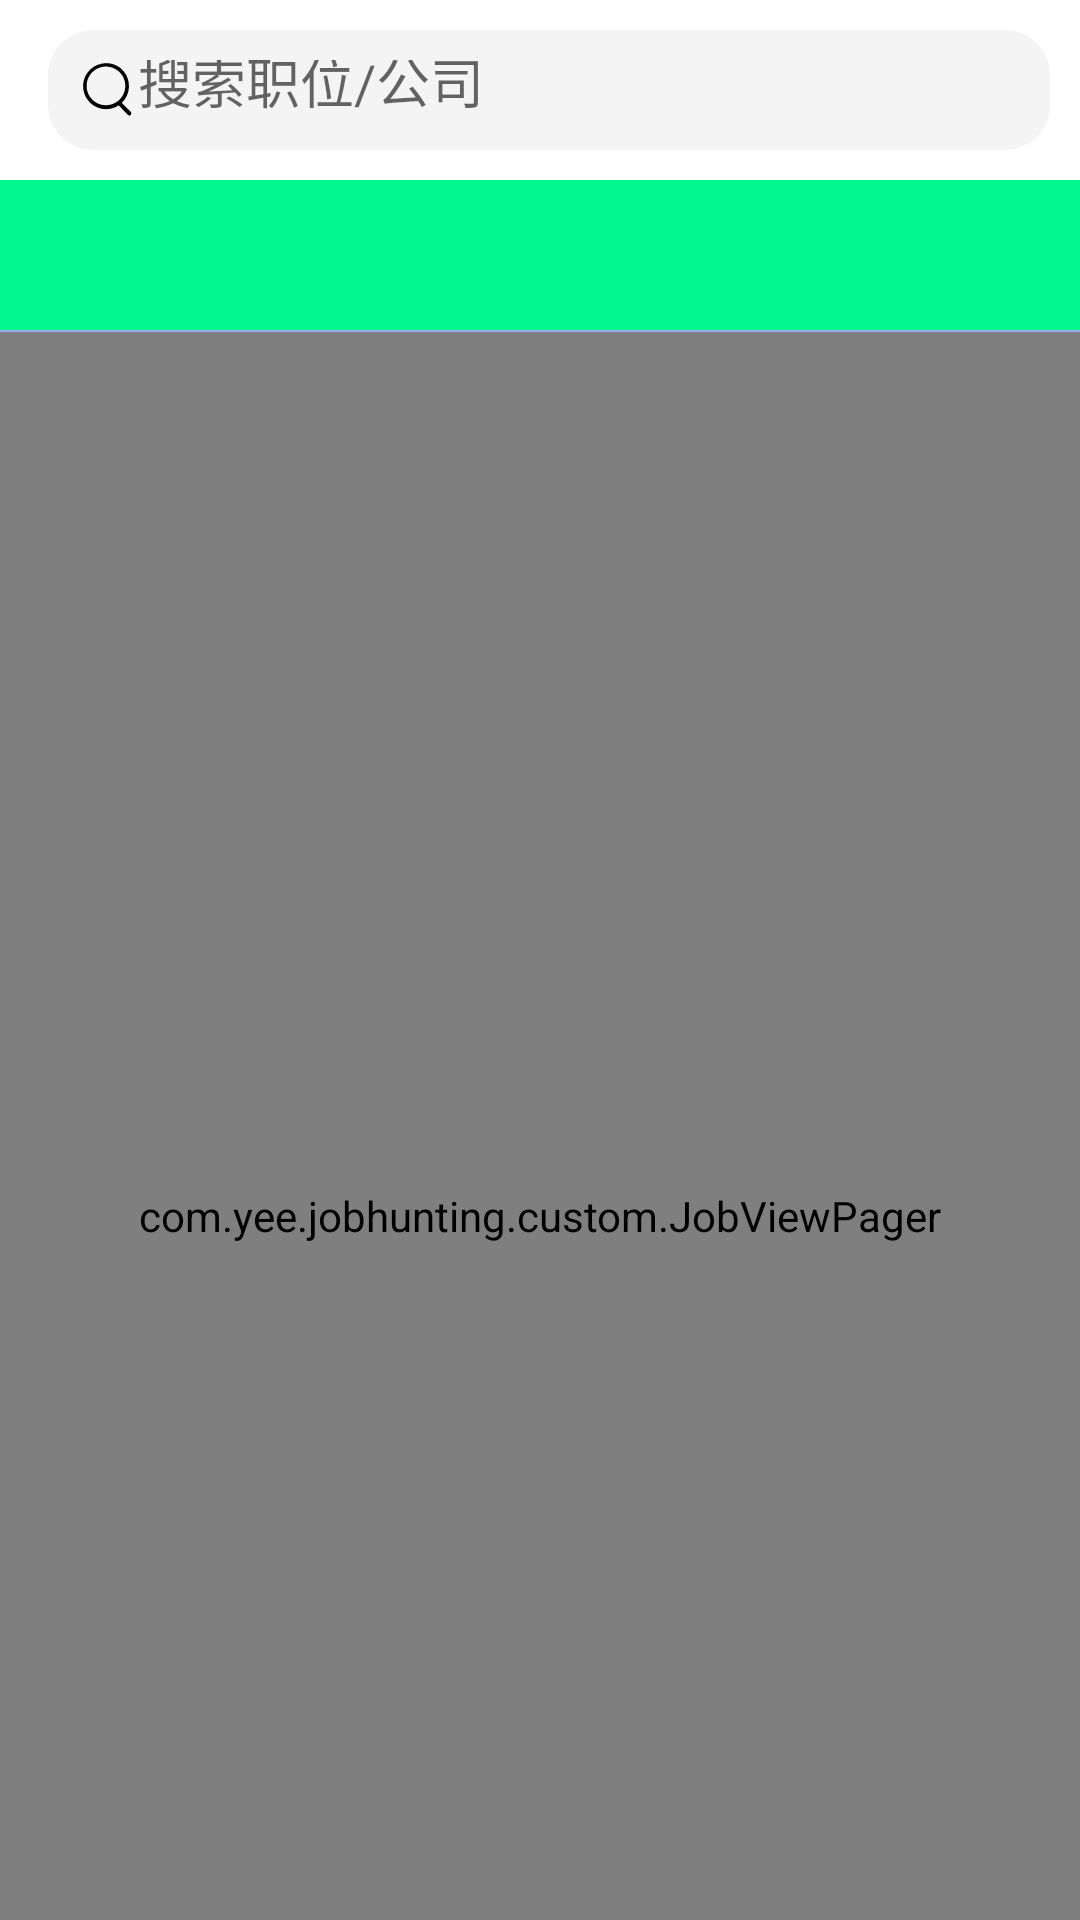

Layout XML and referenced resources for this Android screen:
<!-- AndroidManifest.xml: application theme Theme.JobHunting -->
<!-- res/layout/fragment_home.xml -->
<?xml version="1.0" encoding="utf-8"?>
<androidx.coordinatorlayout.widget.CoordinatorLayout xmlns:android="http://schemas.android.com/apk/res/android"
    xmlns:app="http://schemas.android.com/apk/res-auto"
    android:layout_width="match_parent"
    android:layout_height="match_parent"
    android:orientation="vertical">

    <com.google.android.material.appbar.AppBarLayout
        android:layout_width="match_parent"
        android:layout_height="wrap_content"
        app:elevation="0dp">

            <androidx.appcompat.widget.Toolbar
                android:id="@+id/tool_bar"
                android:layout_width="match_parent"
                android:layout_height="60dp"
                android:background="#FFFFFF"
                app:layout_scrollFlags="scroll|enterAlways|snap">


                <androidx.cardview.widget.CardView
                    android:layout_width="match_parent"
                    android:layout_height="40dp"
                    android:layout_marginRight="10dp"
                    app:cardCornerRadius="15dp"
                    app:cardElevation="0dp">

                    <RelativeLayout
                        android:layout_width="match_parent"
                        android:layout_height="match_parent"
                        android:background="#F4F4F4"
                        android:paddingLeft="10dp"
                        android:paddingRight="10dp">

                        <ImageView
                            android:id="@+id/icon_search"
                            android:layout_width="20dp"
                            android:layout_height="20dp"
                            android:layout_centerVertical="true"
                            android:src="@drawable/ic_search" />


                        

                        <EditText
                            android:id="@+id/et_search"
                            android:layout_width="match_parent"
                            android:layout_height="20dp"
                            android:layout_centerVertical="true"
                            android:layout_toRightOf="@id/icon_search"
                            android:singleLine="true"
                            android:hint="搜索职位/公司"
                            android:background="#F4F4F4" />

                    </RelativeLayout>

                </androidx.cardview.widget.CardView>


            </androidx.appcompat.widget.Toolbar>

        
        

        <LinearLayout
            android:layout_width="match_parent"
            android:layout_height="50dp"
            android:orientation="horizontal"
            android:background="@color/colorPrimary">

            <com.google.android.material.tabs.TabLayout
                android:id="@+id/job_tab_layout"
                android:layout_width="0dp"
                android:layout_height="60dp"
                android:layout_weight="1"
                app:tabMode="scrollable"
                app:tabRippleColor="@color/transparent"/>

            <ImageView
                android:id="@+id/job_tab_add"
                android:layout_width="40dp"
                android:layout_height="40dp"
                android:src="@drawable/ic_baseline_add_24"
                android:layout_gravity="center"/>

        </LinearLayout>

        <View
            android:layout_width="match_parent"
            android:layout_height="0.5dp"
            android:background="#C4B3DAEA" />

    </com.google.android.material.appbar.AppBarLayout>


    <com.yee.jobhunting.custom.JobViewPager
        android:id="@+id/job_view_pager"
        android:layout_width="match_parent"
        android:layout_height="match_parent"
        app:layout_behavior="com.google.android.material.appbar.AppBarLayout$ScrollingViewBehavior" />

</androidx.coordinatorlayout.widget.CoordinatorLayout>
<!-- resources referenced by this layout -->
<resources>
  <color name="colorPrimary">#FF02F78E</color>
  <color name="transparent">#00FFFFFF</color>!--透明色--&gt;
  <!-- drawable ic_search (drawable) -->
  <vector xmlns:android="http://schemas.android.com/apk/res/android"
      android:width="200dp"
      android:height="200dp"
      android:viewportWidth="1024"
      android:viewportHeight="1024">
    <path
        android:fillColor="#FF000000"
        android:pathData="M902.4,889.6l-156.8,-156.8c156.8,-147.2 166.4,-393.6 22.4,-553.6S371.2,12.8 211.2,160C51.2,307.2 44.8,553.6 192,713.6c131.2,140.8 342.4,166.4 502.4,60.8l160,163.2c12.8,12.8 32,12.8 44.8,0 12.8,-12.8 16,-35.2 3.2,-48zM147.2,441.6c0,-182.4 147.2,-329.6 329.6,-329.6 182.4,0 329.6,147.2 329.6,329.6 0,182.4 -147.2,329.6 -329.6,329.6C294.4,774.4 147.2,624 147.2,441.6z"/>
  </vector>
  <style name="Theme.JobHunting" parent="Theme.MaterialComponents.DayNight.NoActionBar.Bridge">
          
          <item name="colorPrimary">@color/purple_500</item>
          <item name="colorPrimaryVariant">@color/purple_700</item>
          <item name="colorOnPrimary">@color/white</item>
          
          <item name="colorSecondary">@color/teal_200</item>
          <item name="colorSecondaryVariant">@color/teal_700</item>
          <item name="colorOnSecondary">@color/black</item>
          
          <item name="android:statusBarColor" tools:targetApi="l">?attr/colorPrimaryVariant</item>
          
      </style>
  <color name="purple_500">#FF6200EE</color>
  <color name="purple_700">#FF3700B3</color>
  <color name="white">#FFFFFFFF</color>
  <color name="teal_200">#FF03DAC5</color>
  <color name="teal_700">#FF018786</color>
  <color name="black">#FF000000</color>
</resources>
